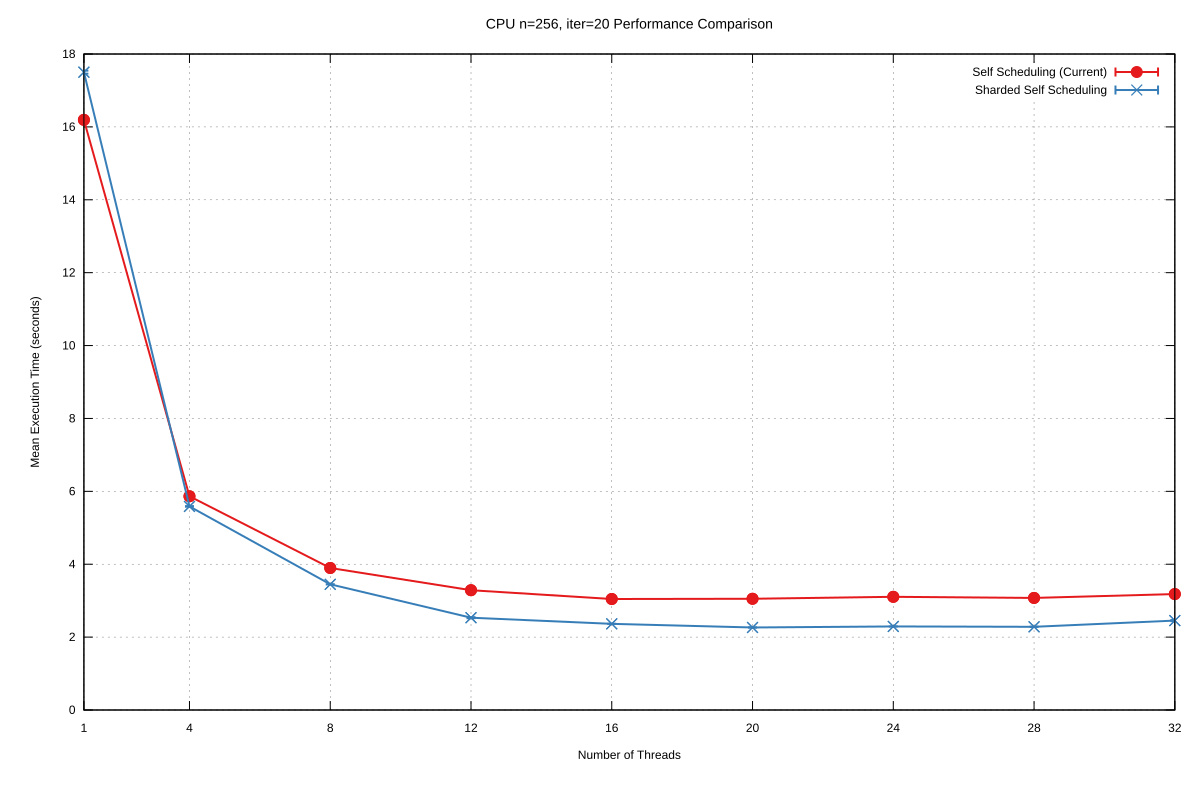

Data behind this chart, as committed beside it:
Name, Mean, MeanLB, MeanUB, Stddev, StddevLB, StddevUB, scheduler, threads
CPU/n=256, iter=20, 16.19, 16.19, 16.19, 6.206697747276894e-2, 6.206697747276894e-2, 6.206697747276894e-2, Self Scheduling (Current), 1
CPU/n=256, iter=20, 5.865, 5.864, 5.874, 1.6795882344248097e-2, 1.6795882344248097e-2, 1.6795882344248097e-2, Self Scheduling (Current), 4
CPU/n=256, iter=20, 3.897, 3.879, 3.915, 5.454206723146263e-2, 3.615796300867063e-2, 6.15087696642432e-2, Self Scheduling (Current), 8
CPU/n=256, iter=20, 3.287, 3.283, 3.29, 8.112524737943548e-3, 3.6145726242269773e-3, 8.779678671032425e-3, Self Scheduling (Current), 12
CPU/n=256, iter=20, 3.046, 3.042, 3.046, 6.148976941717072e-3, 6.148976941717072e-3, 6.148976941717072e-3, Self Scheduling (Current), 16
CPU/n=256, iter=20, 3.052, 3.052, 3.052, 4.984883340286464e-3, 4.306040291686046e-3, 5.5935911756630485e-3, Self Scheduling (Current), 20
CPU/n=256, iter=20, 3.106, 3.106, 3.106, 8.98402084482768e-3, 5.901606189176782e-3, 1.0333863237425309e-2, Self Scheduling (Current), 24
CPU/n=256, iter=20, 3.075, 3.075, 3.075, 3.4711285890305127e-3, 3.4711285890305127e-3, 3.4711285890305127e-3, Self Scheduling (Current), 28
CPU/n=256, iter=20, 3.181, 3.181, 3.181, 3.820890113339716e-2, 3.820890113339716e-2, 3.820890113339716e-2, Self Scheduling (Current), 32
CPU/n=256, iter=20, 17.5, 17.5, 17.5, 4.1170913971116295e-2, 4.09479588852264e-2, 4.6472516080524e-2, Sharded Self Scheduling, 1
CPU/n=256, iter=20, 5.586, 5.586, 5.586, 8.486401360868577e-3, 3.286550723714754e-3, 8.857376000378281e-3, Sharded Self Scheduling, 4
CPU/n=256, iter=20, 3.449, 3.449, 3.449, 3.7057671981071574e-3, 9.791494812816381e-4, 3.7057671981071574e-3, Sharded Self Scheduling, 8
CPU/n=256, iter=20, 2.533, 2.526, 2.533, 1.3919595221884525e-2, 3.917048044438211e-3, 1.3919595221884525e-2, Sharded Self Scheduling, 12
CPU/n=256, iter=20, 2.364, 2.364, 2.364, 2.1166998860380243e-3, 0.0, 2.2850163554229167e-3, Sharded Self Scheduling, 16
CPU/n=256, iter=20, 2.264, 2.264, 2.264, 3.6489306734705036e-3, 3.6489306734705036e-3, 3.6489306734705036e-3, Sharded Self Scheduling, 20
CPU/n=256, iter=20, 2.293, 2.292, 2.293, 9.011594067275543e-4, 9.011594067275543e-4, 9.011594067275543e-4, Sharded Self Scheduling, 24
CPU/n=256, iter=20, 2.283, 2.283, 2.283, 3.9642040418274875e-3, 3.3038503514958976e-3, 4.711740970747589e-3, Sharded Self Scheduling, 28
CPU/n=256, iter=20, 2.454, 2.454, 2.454, 1.560058673532682e-2, 1.560058673532682e-2, 1.560058673532682e-2, Sharded Self Scheduling, 32
